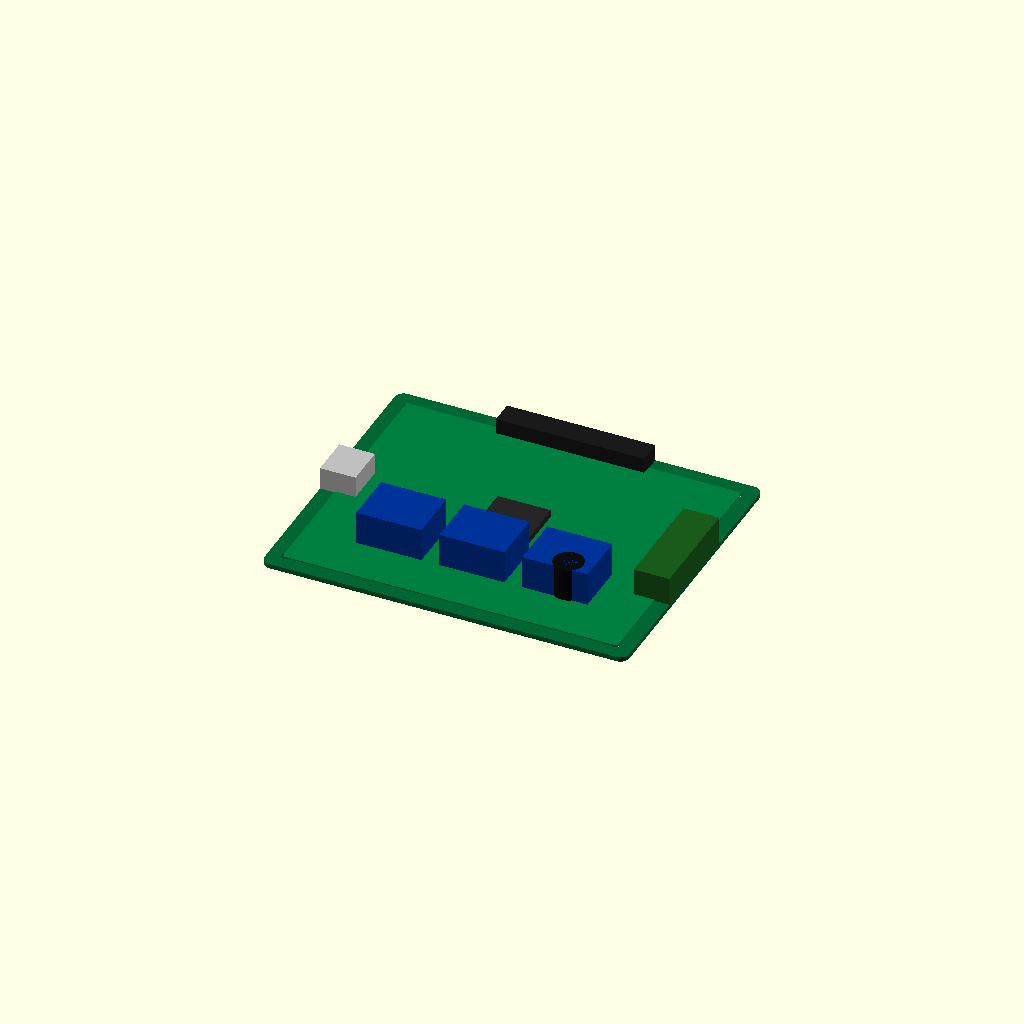
Cell 1: rendered with the file's own defaults.
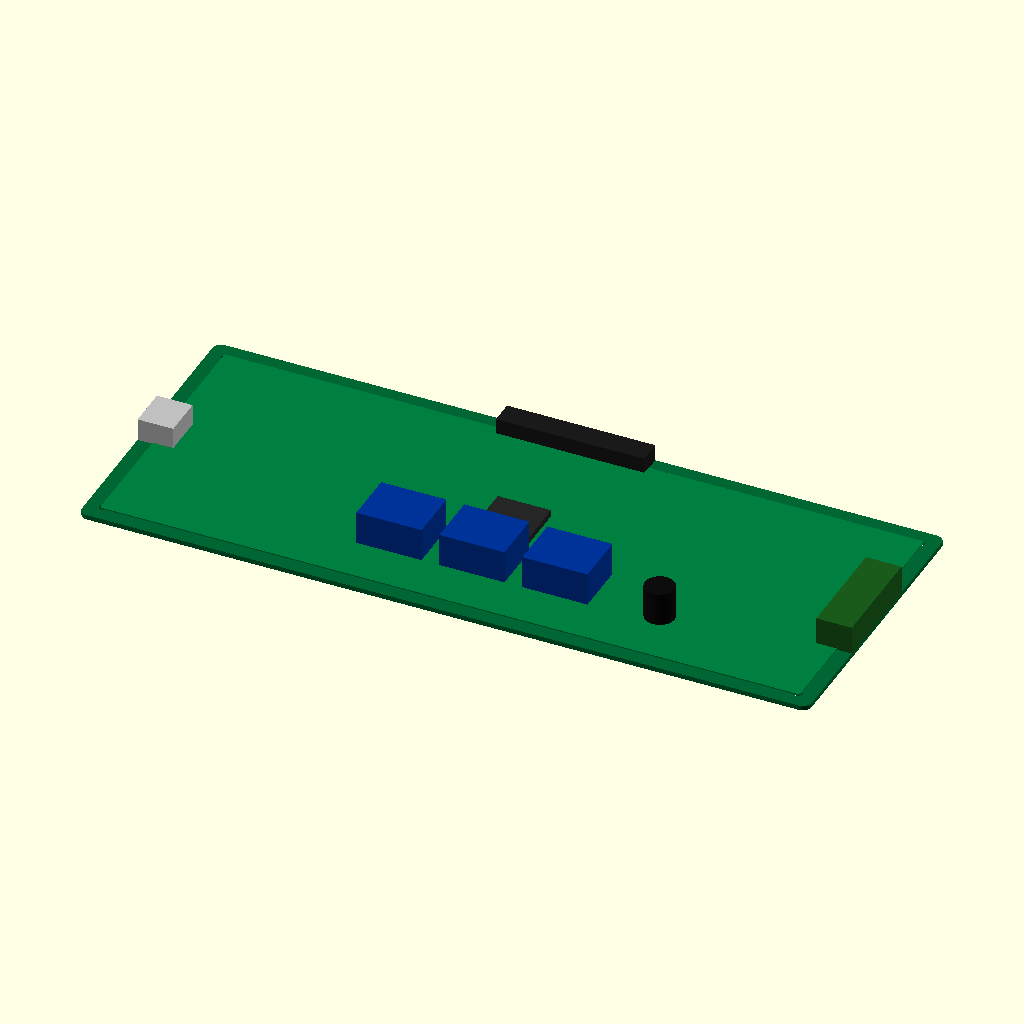
Cell 2: the same model with pcb_length = 246.
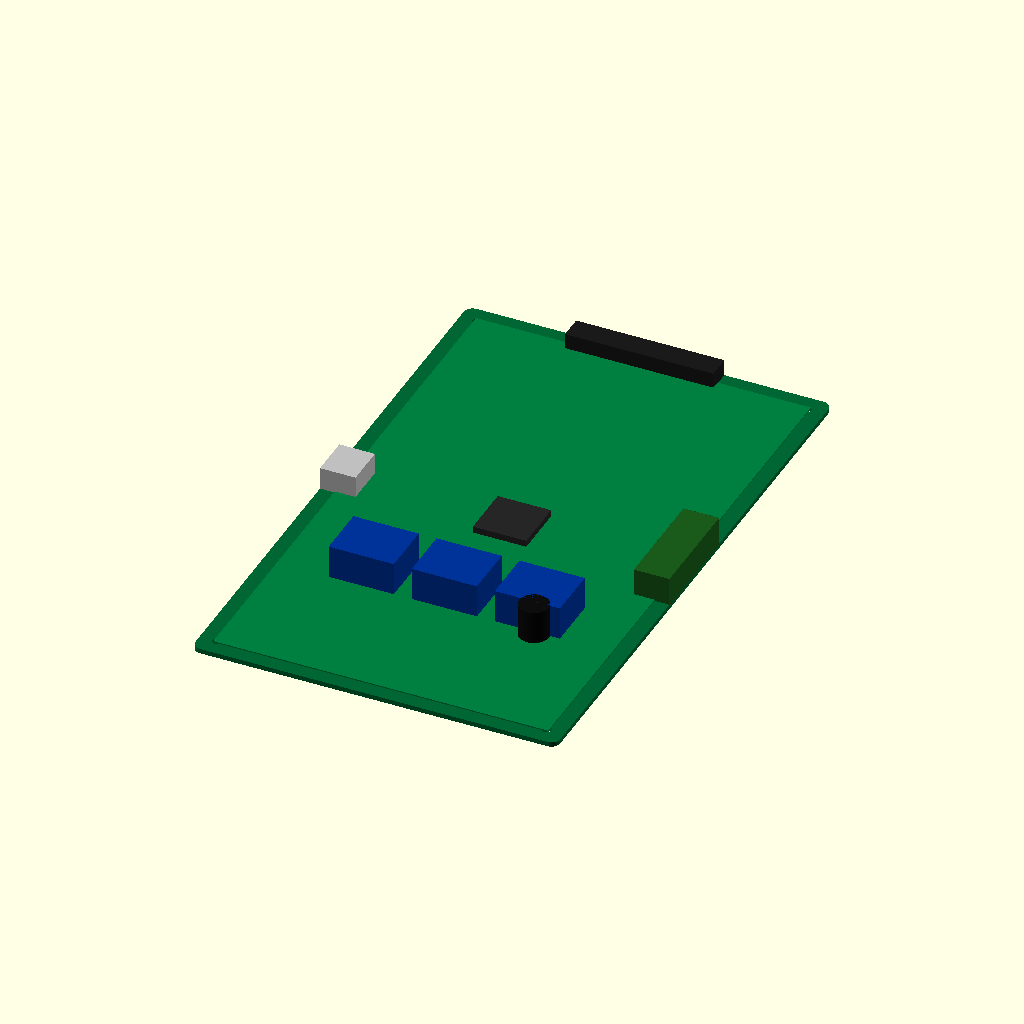
Cell 3: pcb_width = 200 (everything else at default).
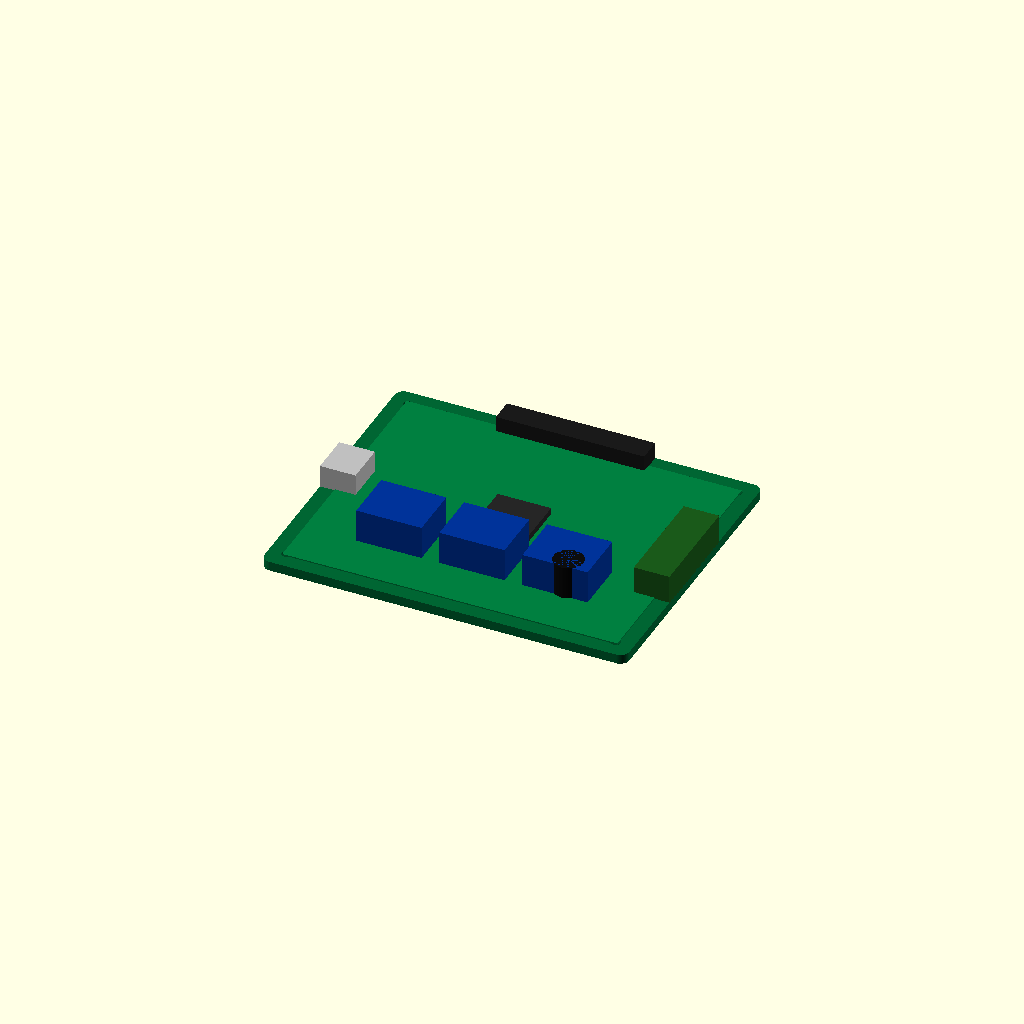
Cell 4 — pcb_thickness set to 3.2, the other parameters unchanged.
All cells are drawn from one camera (rotation 55°, 0°, 25°, orthographic, colour scheme Cornfield), so only the parameter changes between them.
OpenSCAD source file results/nopscadlib/ablations/no_verification/scad/pcb__Duex2.scad:
// 3D Printer Control Board (PCB) - 123.0mm x 100.0mm x 1.6mm
// One connected solid with recognizable PCB features (outline, mounting holes, connectors/components)

$fn = 64;

// Parameters
pcb_length = 123.0;
pcb_width  = 100.0;
pcb_thickness = 1.6;

// Board styling
corner_r = 3.0;

// Mounting holes
hole_d = 3.2;
hole_edge_margin = 6.0; // from each edge to hole center

// Component heights (above PCB)
comp_base_h = 0.8;   // slight soldermask/feature relief
usb_h = 8.0;
usb_w = 14.0;
usb_d = 12.0;

term_h = 10.0;
term_w = 36.0;
term_d = 12.0;

headers_h = 6.0;
headers_w = 50.0;
headers_d = 8.0;

driver_h = 12.0;
driver_w = 18.0;
driver_d = 22.0;

mcu_h = 3.0;
mcu_w = 18.0;
mcu_d = 18.0;

cap_h = 12.0;
cap_r = 5.0;

// Small overlap to guarantee connectivity
overlap = 0.4;

// Helpers
module rounded_rect_prism(l, w, h, r) {
    // Rounded rectangle extruded to height h, centered
    linear_extrude(height=h, center=true)
        offset(r=r)
            square([l - 2*r, w - 2*r], center=true);
}

module pcb_outline() {
    rounded_rect_prism(pcb_length, pcb_width, pcb_thickness, corner_r);
}

module mounting_holes() {
    // Through-holes (subtracted)
    for (sx = [-1, 1], sy = [-1, 1]) {
        translate([
            sx * (pcb_length/2 - hole_edge_margin),
            sy * (pcb_width/2  - hole_edge_margin),
            0
        ])
        cylinder(h=pcb_thickness + 2, d=hole_d, center=true);
    }
}

module component_block(size_xyz, pos_xy, h_above) {
    // Places a block sitting on top of PCB, with slight overlap into PCB
    // size_xyz = [x,y,z] where z = h_above
    translate([pos_xy[0], pos_xy[1], pcb_thickness/2 + h_above/2 - overlap])
        cube([size_xyz[0], size_xyz[1], h_above], center=true);
}

module component_cyl(r, h_above, pos_xy) {
    translate([pos_xy[0], pos_xy[1], pcb_thickness/2 + h_above/2 - overlap])
        cylinder(r=r, h=h_above, center=true);
}

module pcb_with_features() {
    union() {
        // PCB body with mounting holes
        color([0.0, 0.4, 0.2])
        difference() {
            pcb_outline();
            mounting_holes();
        }

        // Slight raised "silkscreen/trace" relief to make top view non-blank
        // (kept very thin but visible)
        color([0.0, 0.5, 0.25])
        translate([0, 0, pcb_thickness/2 + comp_base_h/2 - overlap])
            cube([pcb_length - 10, pcb_width - 10, comp_base_h], center=true);

        // Connectors/components (all connected via calculated Z placement)

        // USB connector on left edge
        color([0.75, 0.75, 0.75])
        component_block([usb_d, usb_w, usb_h],
                        [-(pcb_length/2 - usb_d/2), 0],
                        usb_h);

        // Screw terminal block on right edge
        color([0.1, 0.35, 0.1])
        component_block([term_d, term_w, term_h],
                        [(pcb_length/2 - term_d/2), 0],
                        term_h);

        // Pin headers along top edge
        color([0.1, 0.1, 0.1])
        component_block([headers_w, headers_d, headers_h],
                        [0, (pcb_width/2 - headers_d/2)],
                        headers_h);

        // Stepper driver modules (3x) near bottom half
        color([0.0, 0.2, 0.6])
        for (i = [-1, 0, 1]) {
            component_block([driver_d, driver_w, driver_h],
                            [i * (driver_d + 6), -(pcb_width*0.20)],
                            driver_h);
        }

        // MCU in center
        color([0.15, 0.15, 0.15])
        component_block([mcu_d, mcu_w, mcu_h],
                        [0, 0],
                        mcu_h);

        // Electrolytic capacitor near right-bottom quadrant
        color([0.05, 0.05, 0.05])
        component_cyl(cap_r, cap_h, [pcb_length*0.25, -(pcb_width*0.25)]);
    }
}

// Final output
pcb_with_features();
Parameter table extracted from the source (name, type, default, range or options):
pcb_length: number, default 123
pcb_width: number, default 100
pcb_thickness: number, default 1.6
corner_r: number, default 3
hole_d: number, default 3.2
hole_edge_margin: number, default 6
comp_base_h: number, default 0.8
usb_h: number, default 8
usb_w: number, default 14
usb_d: number, default 12
term_h: number, default 10
term_w: number, default 36
term_d: number, default 12
headers_h: number, default 6
headers_w: number, default 50
headers_d: number, default 8
driver_h: number, default 12
driver_w: number, default 18
driver_d: number, default 22
mcu_h: number, default 3
mcu_w: number, default 18
mcu_d: number, default 18
cap_h: number, default 12
cap_r: number, default 5
overlap: number, default 0.4
